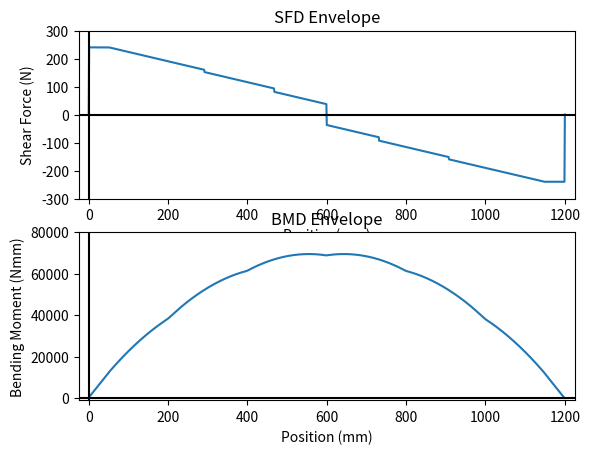

Reproduce this figure in Python.
import matplotlib.pyplot as plt
import numpy as np
import math
# L = length, n = points that are analyzed on the bridge(L/1), P = weight of train
L = 1200
n = 1200
P = -400

x = []
for i in range (L + 1):
    x.append(i)

x_train_initial = [52, 228, 392, 568, 732, 908]
P_train = [P/6, P/6, P/6, P/6, P/6, P/6]
n_train = 241
SFD_all = []
BMD_all = []

for i in range(n_train):

    SFD_all.append([0]*1201)
    BMD_all.append([0]*1201)

# Calculate the shear force and bending moment across the beam in 1200 points
# at 241 positions of the train from when the train is completely on the beam
for i in range(n_train):
    # Make list of position of point loads at n_train = i
    x_train = [0]*6
    for z in range(len(x_train_initial)):
        x_train[z] = x_train_initial[z] + i*240/(n_train - 1)

    # Calculate reactions
    end_y = 0
    for a in range (len(x_train)):
        end_y += x_train[a] * P_train[a]
    end_y = -end_y/L
    start_y = 400 - end_y

    # Store the point forces in a list of length of 1200
    w_x = [0]*(n + 1)
    w_x[0] = start_y
    w_x[n] = end_y
    for b in range (len(x_train)):
        w_x[int(x_train[b])] = P_train[b]

    # Construct list of SF for 0<= x <= 1200 for position = i
    SF = [0]*(n + 1)
    res = 0
    for c in range(n + 1):
        res += w_x[c]
        SF[c] = res
    # Construct list of BM for 0<= x <= 1200 for position = i
    BM = [0]*(n + 1)
    res = 0
    for d in range(n + 1):
        res += SF[d]
        BM[d] = res


    for e in range(1201):
           SFD_all[i][e] = SF[e]
           BMD_all[i][e] = BM[e]


def get_max_mag(L):
    L_transpose = np.array(L).transpose()
    L_min = []
    L_max = []
    L_max_mag = [0]*1201
    for i in range(1201):
        L_min.append(min(L_transpose[i]))
        L_max.append(max(L_transpose[i]))

    for i in range(1201):
        if L_min[i] < 0:
            if -1*L_min[i] > L_max[i]:
                L_max_mag[i] = L_min[i]
            else:
                L_max_mag[i] = L_max[i]

        else:
            L_max_mag[i] = L_max[i]

    return L_max_mag

# Function to get y_bar
def get_ybar_(A, y):
    global ybar
    for i in range(len(A)):
        ybar += A[i]*y[i]
    ybar = ybar/sum(A)
    return ybar

# Function to get I
def get_I(A, y, I):
    global ybar
    I_total = 0
    y_bar = get_ybar_(A,y)
    for i in range(len(A)):
        I_total += float(I[i])
        I_total += A[i] * (y_bar - y[i])**2
    return I_total

# Function to get remaining area
def get_remaining_area(a_total, A):
    total_area = a_total
    for i in A:
        total_area -= i/1.27*1260
    return total_area

# Q at centroidal axes
def get_q(Aq, yq):
    q = 0
    for i in range (len(Aq)):
        q += Aq[i] * yq[i]
    return q

'''
Calculate Applied Stress
S_top =
S_bot =
T_cent =
T_glue =
'''

def get_stress(s_max, b_max, y, I, q_c, q_g, height, glue_location):
    print(b_max)
    print(y)
    print(I)
    if(s_max < 0):
        s_max = -s_max
    s_top = b_max * (height-y) / I
    s_bot = b_max * y / I
    t_cent = s_max * q_c / (I * 2.54)
    t_glue = s_max * q_g / (I * glue_location)
    return s_top, s_bot, t_cent, t_glue

'''
%% 5. Material and Thin Plate Buckling Capacities
E = 4000;
mu = 0.2;
S_tens =
S_comp =
T_max =
T_gmax =
S_buck1 =
S_buck2 =
S_buck3 =
T_buck =



'''
def thin_plate_buck(E, mu, t, b1, b2, b3):
    pi = math.pi
    S_buck1 = (4 * pi**2 * E) / (12 * (1 - mu ** 2)) * (t / b1) ** 2
    S_buck2 = (0.425 * pi**2 * E) / (12 * (1 - mu ** 2)) * (t / b2) ** 2
    S_buck3 = (6 * pi**2 * E) / (12 * (1 - mu ** 2)) * (t / b3) ** 2
    return S_buck1, S_buck2, S_buck3


def sheer_buck(k, E, mu, t, a, n):
    pi = math.pi
    sheer_buck = (k * pi**2 * E) / (12 * (1 - mu ** 2)) * ((t / a) ** 2 + (t / n) ** 2);
    return sheer_buck

def get_fos(tension_max, compression_max, sheer_max, glue_max, buck_1_max, buck_2_max, buck_3_max, buck_V_max,
        s_top, s_bot, t_cent, t_glue):
    list = []
    FOS_tens = tension_max / s_bot;
    FOS_comp = compression_max / s_top;
    FOS_shear = sheer_max / t_cent;
    FOS_glue = glue_max / t_glue;
    FOS_buck1 = buck_1_max / s_top;
    FOS_buck2 = buck_2_max / s_top;
    FOS_buck3 = buck_3_max / s_top;
    FOS_buckV = buck_V_max / T_cent;
    list.append(FOS_tens)
    list.append(FOS_comp)
    list.append(FOS_shear)
    list.append(FOS_glue)
    list.append(FOS_buck1)
    list.append(FOS_buck2)
    list.append(FOS_buck3)
    list.append(FOS_buckV)
    return list


#Q at glue location
#def get_Q()
SFD_env = get_max_mag(SFD_all)
SFD_env[0] = 0
BMD_env = get_max_mag(BMD_all)
S_max = max(SFD_env, key=abs)
B_max = max(BMD_env, key=abs)
#print(S_max)
#print(B_max)
''' use SFD_env[i] or BMD_env[i] to retrive values at specific locations'''

'''
plt.subplot(2, 1, 1)
plt.plot(x, SFD_env)
plt.title("SFD Envelope")
plt.xlabel('Position(mm)')
plt.ylabel('Shear Force (N)')
plt.axhline(0, color="black")
plt.axvline(0, color="black")
plt.xlim(-25,1225)
plt.ylim(-300,300)
'''

'''
# SFD:
plt.subplot(2, 1, 1)
plt.plot(x, SFD_env)
plt.title("SFD Envelope")
plt.xlabel('Position(mm)')
plt.ylabel('Shear Force (N)')
plt.axhline(0, color="black")
plt.axvline(0, color="black")
plt.xlim(-25,1225)
plt.ylim(-300,300)
'''

# SFD Envelope:
plt.subplot(2, 1, 1)
plt.plot(x, SFD_env)
plt.title("SFD Envelope")
plt.xlabel('Position(mm)')
plt.ylabel('Shear Force (N)')
plt.axhline(0, color="black")
plt.axvline(0, color="black")
plt.xlim(-25,1225)
plt.ylim(-300,300)

# BMD Envelope:
plt.subplot(2, 1, 2)
plt.plot(x, BMD_env)
plt.title("BMD Envelope")
plt.xlabel('Position (mm)')
plt.ylabel('Bending Moment (Nmm)')
plt.axhline(0, color="black")
plt.axvline(0, color="black")
plt.xlim(-25, 1225)
plt.ylim(-1000,80000)

''' uncomment to get graph'''
plt.show()


''' enter lists of Ai, yi and Ii, return I_total'''

ybar = 0
# dimensions for design 0
total_a = 825804
A = [101.6, 92.0242, 92.0242, 7.9629, 7.9629, 127]
y = [0.635, 37.5,  37.5, 74.365, 74.365, 75.635]
I = [13.656, 40264.05, 40264.05, 1.0703,1.0703,17.07]


#current design dimentions
'''
A = [127, 127, 14.3129, 14.3129,14.3129,14.3129,92.0242,92.0242,101.6]
y = [78.175, 76.905, 75.635, 75.635, 1.905, 1.905, 38.77, 38.77, 0.635]
I = [17.06986, 17.06986, 23.0853, 23.0853, 23.0853, 23.0853, 40264.05, 40264.05, 13.656 ]

total_a = 825804
A = [127, 127, 14.3129, 14.3129,14.3129,14.3129,92.0242,92.0242,101.6]
y = [78.175, 76.905, 75.635, 75.635, 1.905, 1.905, 38.77, 38.77,0.635]
I = [17.06986, 17.06986, 23.0853, 23.0853, 23.0853, 23.0853, 40264.05, 40264.05, 13.656 ]
'''

# Dimensions for finding Q_cent
Aq = [50.9651, 50.9651, 101.6]
yq = [20.056, 20.056, 40.765]

# Dimensions for finding Q_glue
Ag = [127]
yg = [34.235]

# Useful constants
E = 4000
mu = 0.2
t = 1.27

# Material properties
tension_max = 30
compression_max = 6
sheer_max = 4
glue_max = 2

I_tot = get_I(A,y,I)
area = get_remaining_area(total_a, A)
q_cent = get_q(Aq, yq)
q_glue = get_q(Ag, yg)
applied_stress = get_stress(S_max, B_max, get_ybar_(A, y), I_tot, q_cent, q_glue, 76.27, 6.27*2)
s_top = applied_stress[0]
s_bot = applied_stress[1]
t_cent = applied_stress[2]
t_glue = applied_stress[3]


'''thin plate buckling calculation
tpb = thin_plate_buck(E, mu, t, 78.73, 10.635, 32.965)
print(tpb[0])
print(tpb[1])
print(tpb[2])
#sheer stress, case 4
sheer_b = sheer_buck(5, E, mu, t, (75-t), 400)
'''

'''fos calculation

list_fos = get_fos(tension_max, compression_max, sheer_max, glue_max, tpb[0], tpb[1], tpb[2], sheer_b,
                 s_top, s_bot, t_cent, t_glue)

list_fos_int = [round(item, 4) for item in list_fos]
print(list_fos_int)
'''

'''area usage
print("Used area:", int(total_a-area), "Remaining area:", int(area), "Used percentage:", int((total_a-area)/total_a*100),"%")
print(ybar)
print(q_glue)
'''
























#all FOS calculations


